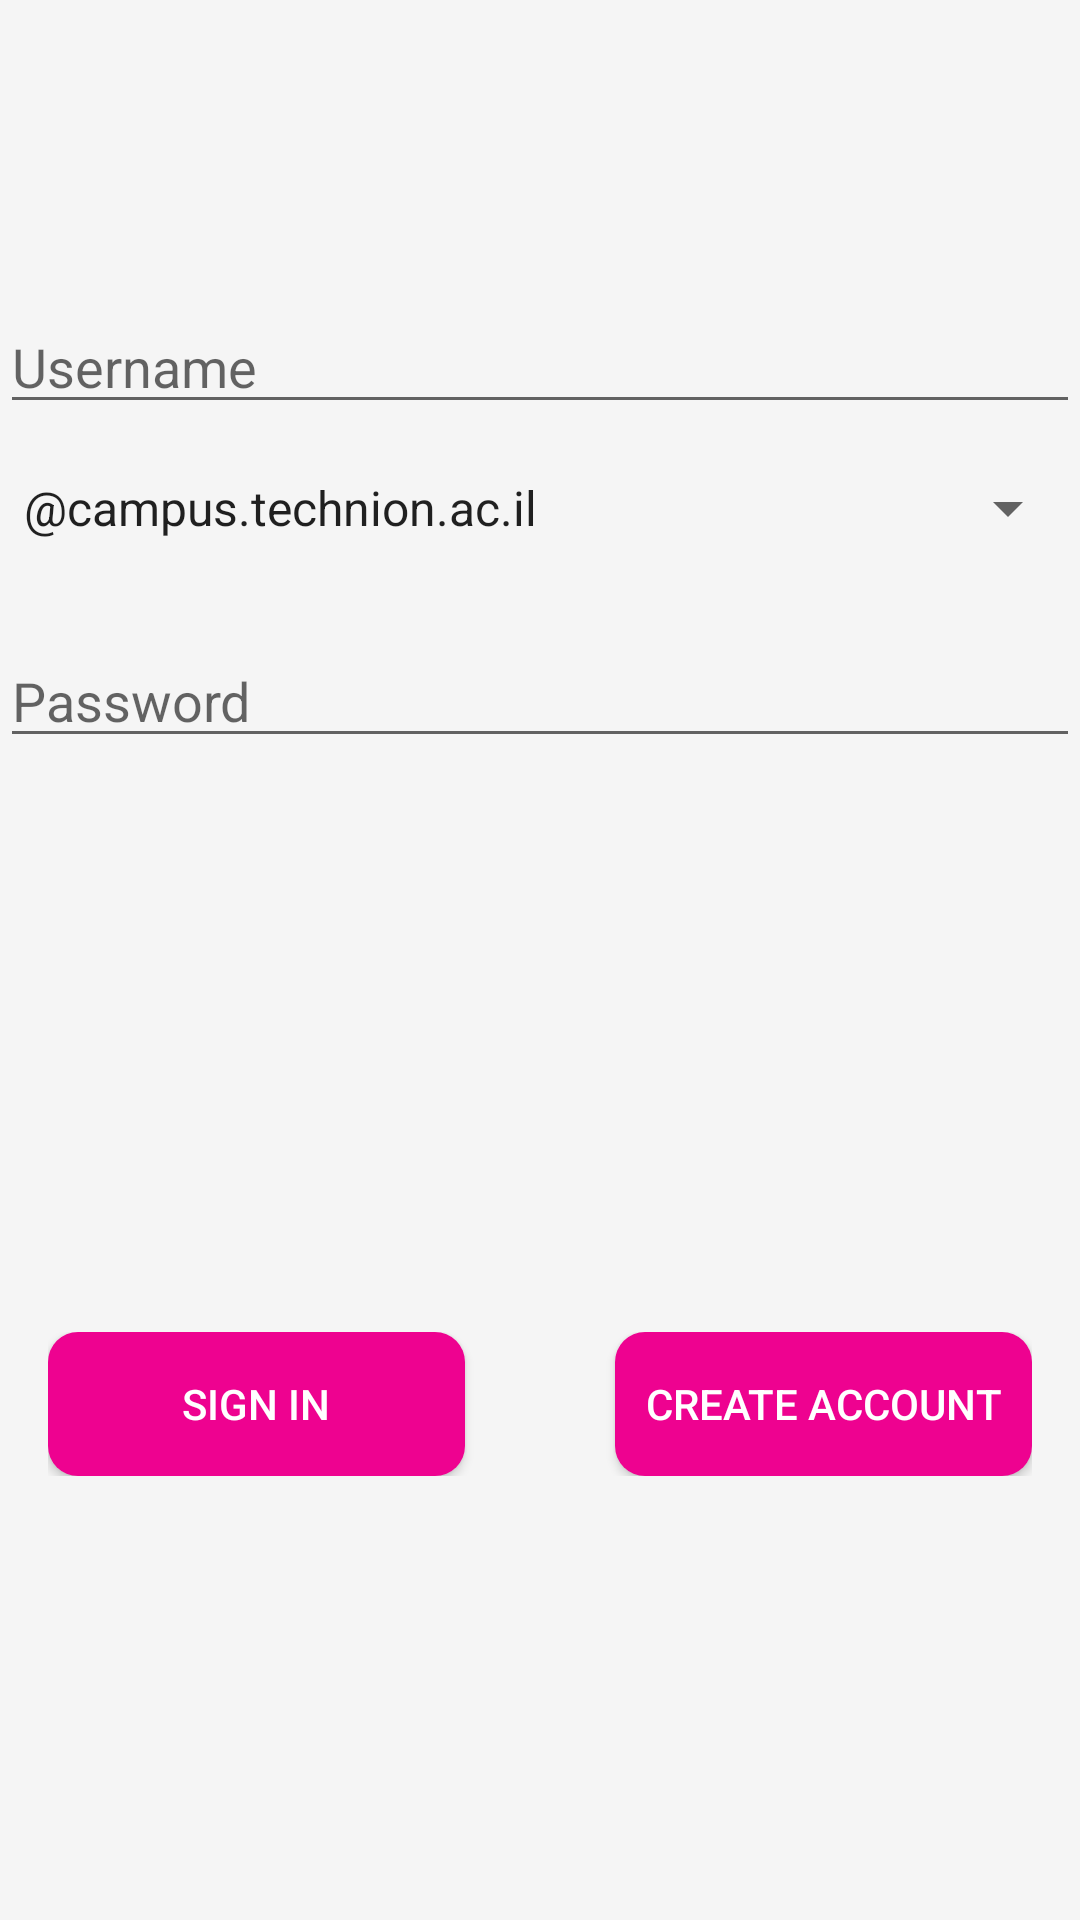

Reconstruct the res/layout file that produces this screen, plus the resources it refers to.
<!-- AndroidManifest.xml: application theme AppTheme -->
<!-- res/layout/activity_email_password.xml -->
<LinearLayout xmlns:android="http://schemas.android.com/apk/res/android"
    xmlns:tools="http://schemas.android.com/tools"
    android:id="@+id/main_layout"
    android:layout_width="match_parent"
    android:layout_height="match_parent"
    android:background="@color/grey_100"
    android:orientation="vertical"
    android:weightSum="4">

<LinearLayout
    android:layout_width="match_parent"
    android:layout_height="0dp"
    android:layout_weight="3"
    android:gravity="center_horizontal"
    android:paddingTop="100dp"
    android:orientation="vertical">


    <EditText
        android:id="@+id/fieldEmail"
        android:layout_width="match_parent"
        android:layout_height="wrap_content"
        android:hint="@string/hint_email"
        android:inputType="textEmailAddress" />

    <LinearLayout
        android:layout_width="match_parent"
        android:layout_height="wrap_content"
        android:layout_marginTop="16dp"
        android:orientation="horizontal">
        <TextView
            android:layout_width="wrap_content"
            android:layout_height="wrap_content"
            />

        <Spinner
            android:id="@+id/domainsSpinner"
            android:layout_width="0dp"
            android:layout_height="wrap_content"
            android:layout_weight="1"
            android:entries="@array/domains">
        </Spinner>
    </LinearLayout>

    <EditText
        android:id="@+id/fieldPassword"
        android:layout_width="match_parent"
        android:layout_height="wrap_content"
        android:layout_marginTop="30dp"
        android:hint="@string/hint_password"
        android:inputType="textPassword" />

</LinearLayout>

    <LinearLayout
        android:id="@+id/emailPasswordButtons"
        android:layout_width="match_parent"
        android:layout_height="wrap_content"
        android:orientation="horizontal"
        android:paddingLeft="16dp"
        android:paddingRight="16dp">

        <Button
            android:id="@+id/emailSignInButton"
            android:background="@drawable/my_button"
            android:layout_width="0dp"
            android:layout_height="wrap_content"
            android:layout_weight="1"
            android:text="@string/sign_in"
            android:layout_marginEnd="25dp"
            android:onClick="onSignInClicked"
            android:theme="@style/ThemeOverlay.MyDarkButton" />

        <Button
            android:id="@+id/emailCreateAccountButton"
            android:background="@drawable/my_button"
            android:layout_width="0dp"
            android:layout_height="wrap_content"
            android:layout_weight="1"
            android:layout_marginStart="25dp"
            android:onClick="onCreateAccountClicked"
            android:text="@string/create_account"
            android:theme="@style/ThemeOverlay.MyDarkButton" />
    </LinearLayout>

    <TextView
        android:layout_width="match_parent"
        android:layout_height="wrap_content"
        android:id="@+id/verifyAccountTextView"
        android:clickable="true"
        android:focusable="true"
        android:layout_marginTop="20dp"
        android:gravity="center"
        android:visibility="gone"
        android:textColor="@color/linkBlue"
        android:text="@string/send_verification_email"
        tools:visibility="visible"/>

</LinearLayout>
<!-- resources referenced by this layout -->
<resources>
  <string-array name="domains">
          <item>\@campus.technion.ac.il</item>
          <item>\@ee.technion.ac.il</item>
          <item>\@technion.ac.il</item>
      </string-array>
  <color name="grey_100">#F5F5F5</color>
  <color name="linkBlue">#4d94ff</color>
  <!-- drawable my_button (drawable) -->
  <?xml version="1.0" encoding="utf-8"?>
  <selector xmlns:android="http://schemas.android.com/apk/res/android" >
  <item android:state_pressed="true" >
      <shape android:shape="rectangle"  >
          <corners android:radius="10dp" />
          <gradient android:angle="-90"
              android:startColor="@color/colorPrimary" android:endColor="@color/colorPrimary"  />
      </shape>
  </item>
  <item android:state_focused="true">
      <shape android:shape="rectangle"  >
          <corners android:radius="10dp" />
          <solid android:color="@color/colorPrimaryLight"/>
      </shape>
  </item>
  <item >
      <shape android:shape="rectangle"  >
          <corners android:radius="10dp" />
          <gradient android:angle="-90" android:startColor="@color/colorPrimary" android:endColor="@color/colorPrimary" />
      </shape>
  </item>
  </selector>
  <string name="create_account">Create Account</string>
  <string name="hint_email">Username</string>
  <string name="hint_password">Password</string>
  <string name="send_verification_email">Send Email Verification Again</string>
  <string name="sign_in">Sign In</string>
  <style name="ThemeOverlay.MyDarkButton" parent="ThemeOverlay.AppCompat.Dark">
          <item name="colorButtonNormal">@color/grey_500</item>
          <item name="colorAccent">@color/colorAccent</item>
          <item name="android:layout_marginRight">4dp</item>
          <item name="android:layout_marginLeft">4dp</item>
          <item name="android:textColor">@android:color/white</item>
      </style>
  <style name="AppTheme" parent="Theme.AppCompat.Light.DarkActionBar">
          <item name="colorPrimary">@color/colorPrimary</item>
          <item name="colorPrimaryDark">@color/colorPrimaryDark</item>
          <item name="colorAccent">@color/colorAccent</item>
      </style>
  <color name="colorPrimary">#ee0290</color>
  <color name="colorPrimaryLight">#fbe2f0</color>
  <color name="grey_500">#9E9E9E</color>
  <color name="colorAccent">#f5b6da</color>
  <color name="colorPrimaryDark">#880061</color>
</resources>
